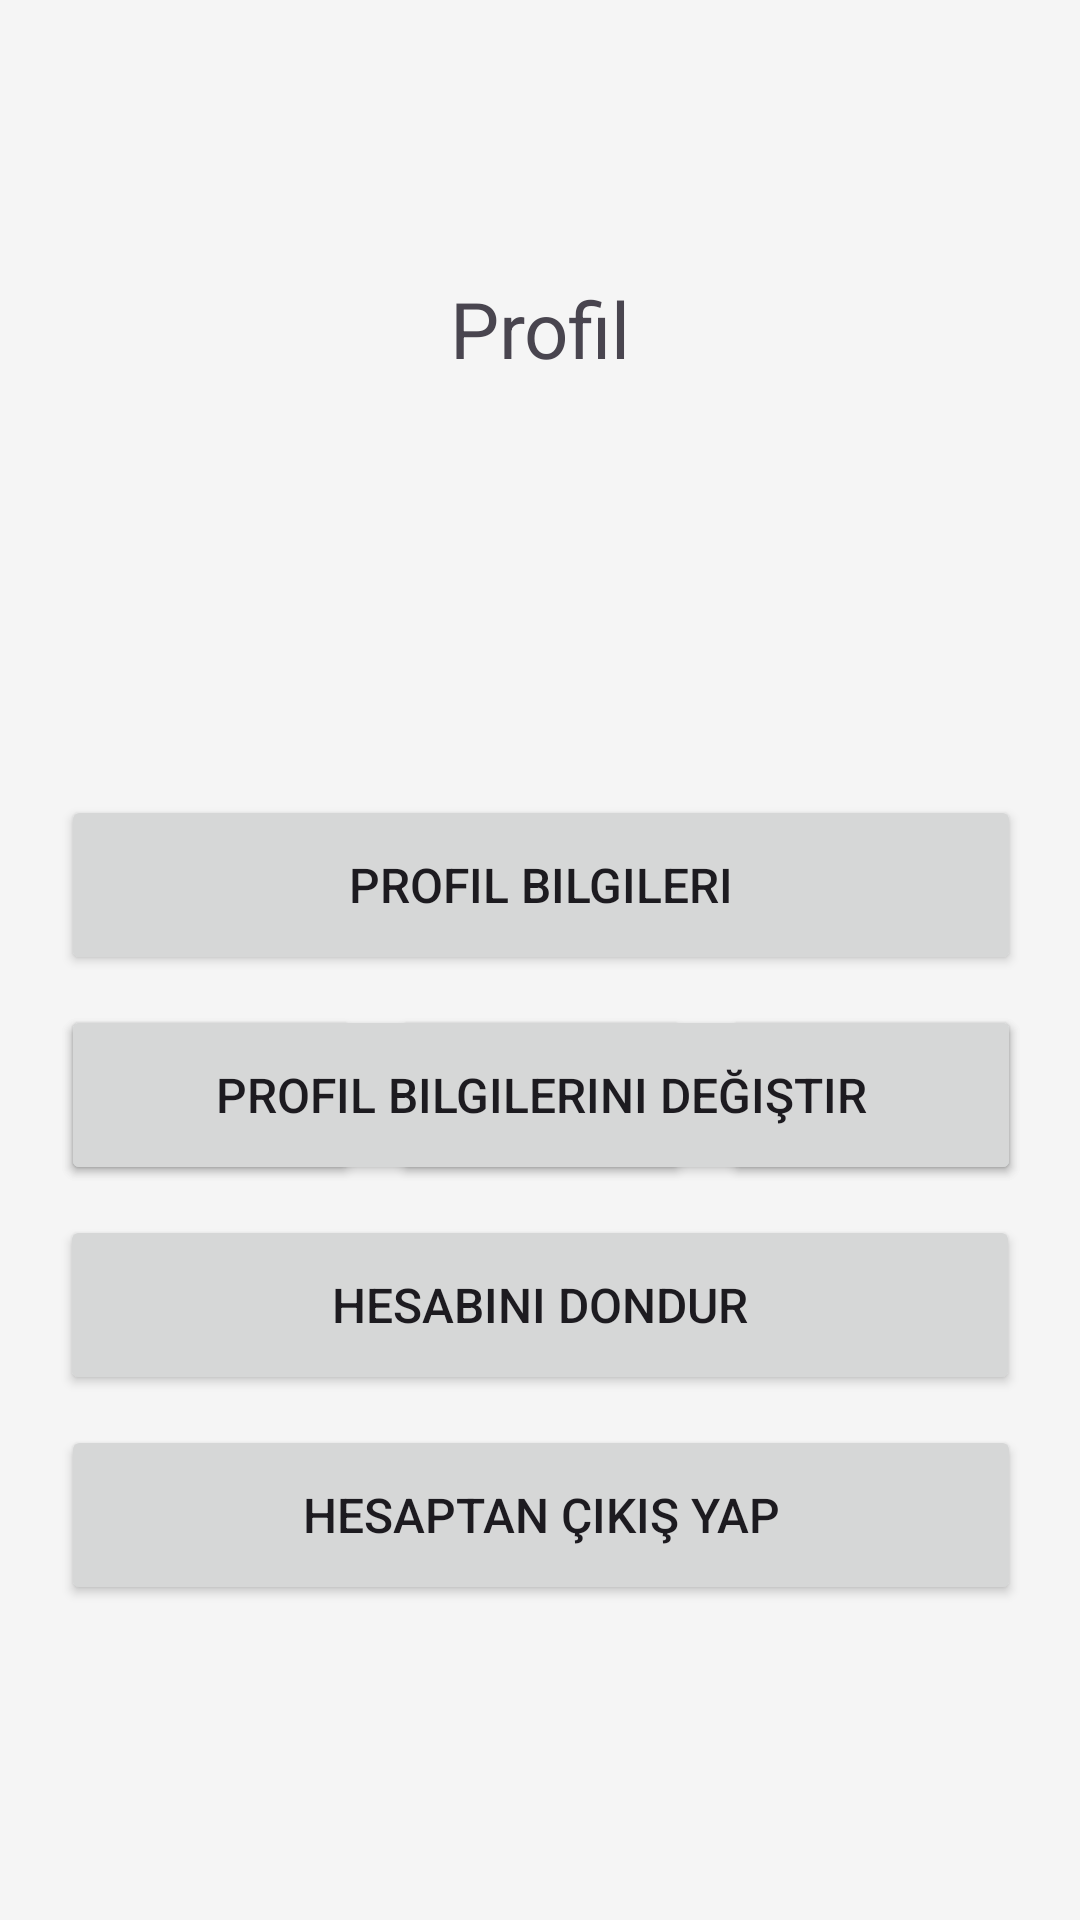

This screen was rendered from an Android layout file. Write that file and the resources it references.
<!-- AndroidManifest.xml: application theme Theme.EmptyViewsActivity -->
<!-- res/layout/fragment_profil.xml -->
<?xml version="1.0" encoding="utf-8"?>
<FrameLayout xmlns:android="http://schemas.android.com/apk/res/android"
    xmlns:app="http://schemas.android.com/apk/res-auto"
    xmlns:tools="http://schemas.android.com/tools"
    android:layout_width="match_parent"
    android:layout_height="match_parent"
    tools:context=".User.Fragment.ProfilFragment">

    <androidx.constraintlayout.widget.ConstraintLayout
        android:layout_width="match_parent"
        android:layout_height="match_parent"
        android:visibility="visible">

        <TextView
            android:id="@+id/textViewHosGeldin"
            android:layout_width="wrap_content"
            android:layout_height="wrap_content"
            android:gravity="center"
            android:text="Profil"
            android:textSize="26sp"
            app:layout_constraintBottom_toBottomOf="parent"
            app:layout_constraintEnd_toEndOf="parent"
            app:layout_constraintStart_toStartOf="parent"
            app:layout_constraintTop_toTopOf="parent"
            app:layout_constraintVertical_bias="0.152" />

        <Button
            android:id="@+id/buttonProfilBilgileri"
            android:layout_width="320dp"
            android:layout_height="60dp"
            android:text="Profil Bilgileri"
            android:textSize="16sp"
            app:layout_constraintBottom_toBottomOf="parent"
            app:layout_constraintEnd_toEndOf="parent"
            app:layout_constraintHorizontal_bias="0.505"
            app:layout_constraintStart_toStartOf="parent"
            app:layout_constraintTop_toTopOf="parent"
            app:layout_constraintVertical_bias="0.457" />

        <Button
            android:id="@+id/buttonIsimSoyisimDegistir"
            android:layout_width="100dp"
            android:layout_height="60dp"
            android:text="İsim Değiştir"
            app:layout_constraintBottom_toBottomOf="@+id/buttonProfilBilgileriniDegistir"
            app:layout_constraintEnd_toEndOf="parent"
            app:layout_constraintHorizontal_bias="0.0"
            app:layout_constraintStart_toStartOf="@+id/buttonProfilBilgileriniDegistir"
            app:layout_constraintTop_toTopOf="@+id/buttonProfilBilgileriniDegistir" />

        <Button
            android:id="@+id/buttonEpostaDegistir"
            android:layout_width="100dp"
            android:layout_height="60dp"
            android:layout_marginStart="10dp"
            android:text="E-Posta Değiştir"
            app:layout_constraintBottom_toBottomOf="parent"
            app:layout_constraintEnd_toEndOf="parent"
            app:layout_constraintHorizontal_bias="0.0"
            app:layout_constraintStart_toEndOf="@+id/buttonIsimSoyisimDegistir"
            app:layout_constraintTop_toTopOf="@+id/buttonProfilBilgileriniDegistir"
            app:layout_constraintVertical_bias="0.0" />

        <Button
            android:id="@+id/buttonSifreDegistir"
            android:layout_width="100dp"
            android:layout_height="60dp"
            android:text="Şifre Değiştir"
            app:layout_constraintBottom_toBottomOf="@+id/buttonProfilBilgileriniDegistir"
            app:layout_constraintEnd_toEndOf="@+id/buttonProfilBilgileriniDegistir"
            app:layout_constraintHorizontal_bias="1.0"
            app:layout_constraintStart_toEndOf="@+id/buttonEpostaDegistir"
            app:layout_constraintTop_toTopOf="@+id/buttonProfilBilgileriniDegistir"
            app:layout_constraintVertical_bias="1.0" />

        <Button
            android:id="@+id/buttonProfilBilgileriniDegistir"
            android:layout_width="320dp"
            android:layout_height="60dp"
            android:layout_marginTop="10dp"
            android:text="Profil Bilgilerini Değiştir"
            android:textSize="16sp"
            android:visibility="visible"
            app:layout_constraintBottom_toBottomOf="parent"
            app:layout_constraintEnd_toEndOf="parent"
            app:layout_constraintHorizontal_bias="0.505"
            app:layout_constraintStart_toStartOf="parent"
            app:layout_constraintTop_toBottomOf="@+id/buttonProfilBilgileri"
            app:layout_constraintVertical_bias="0.0" />

        <Button
            android:id="@+id/buttonDondur"
            android:layout_width="320dp"
            android:layout_height="60dp"
            android:layout_marginTop="10dp"
            android:text="Hesabını Dondur"
            android:textSize="16sp"
            app:layout_constraintBottom_toBottomOf="parent"
            app:layout_constraintEnd_toEndOf="parent"
            app:layout_constraintStart_toStartOf="parent"
            app:layout_constraintTop_toBottomOf="@+id/buttonProfilBilgileriniDegistir"
            app:layout_constraintVertical_bias="0.0" />

        <Button
            android:id="@+id/buttonLogOut"
            android:layout_width="320dp"
            android:layout_height="60dp"
            android:layout_marginTop="10dp"
            android:text="Hesaptan Çıkış Yap"
            android:textSize="16sp"
            app:layout_constraintBottom_toBottomOf="parent"
            app:layout_constraintEnd_toEndOf="parent"
            app:layout_constraintHorizontal_bias="0.505"
            app:layout_constraintStart_toStartOf="parent"
            app:layout_constraintTop_toBottomOf="@+id/buttonDondur"
            app:layout_constraintVertical_bias="0.0" />

    </androidx.constraintlayout.widget.ConstraintLayout>

</FrameLayout>
<!-- resources referenced by this layout -->
<resources>
  <style name="Theme.EmptyViewsActivity" parent="Base.Theme.EmptyViewsActivity" />
  <style name="Base.Theme.EmptyViewsActivity" parent="Theme.Material3.DayNight.NoActionBar">
  
          <item name="colorPrimary">@color/teal_900</item>
          <item name="colorOnPrimary">@color/white</item>
          <item name="colorSecondary">@color/teal_700</item>
          <item name="colorOnSecondary">@color/white</item>
  
          <item name="android:colorBackground">@color/background_light</item>
          <item name="colorSurface">@color/surface_light</item>
          <item name="colorOnSurface">@color/text_primary_light</item>
  
          <item name="android:statusBarColor">@color/teal_900</item>
          <item name="android:windowLightStatusBar">false</item>
      </style>
  <color name="teal_900">#006064</color>
  <color name="white">#FFFFFFFF</color>
  <color name="teal_700">#00796B</color>
  <color name="background_light">#F5F5F5</color>
  <color name="surface_light">#FFFFFF</color>
  <color name="text_primary_light">#212121</color>
</resources>
